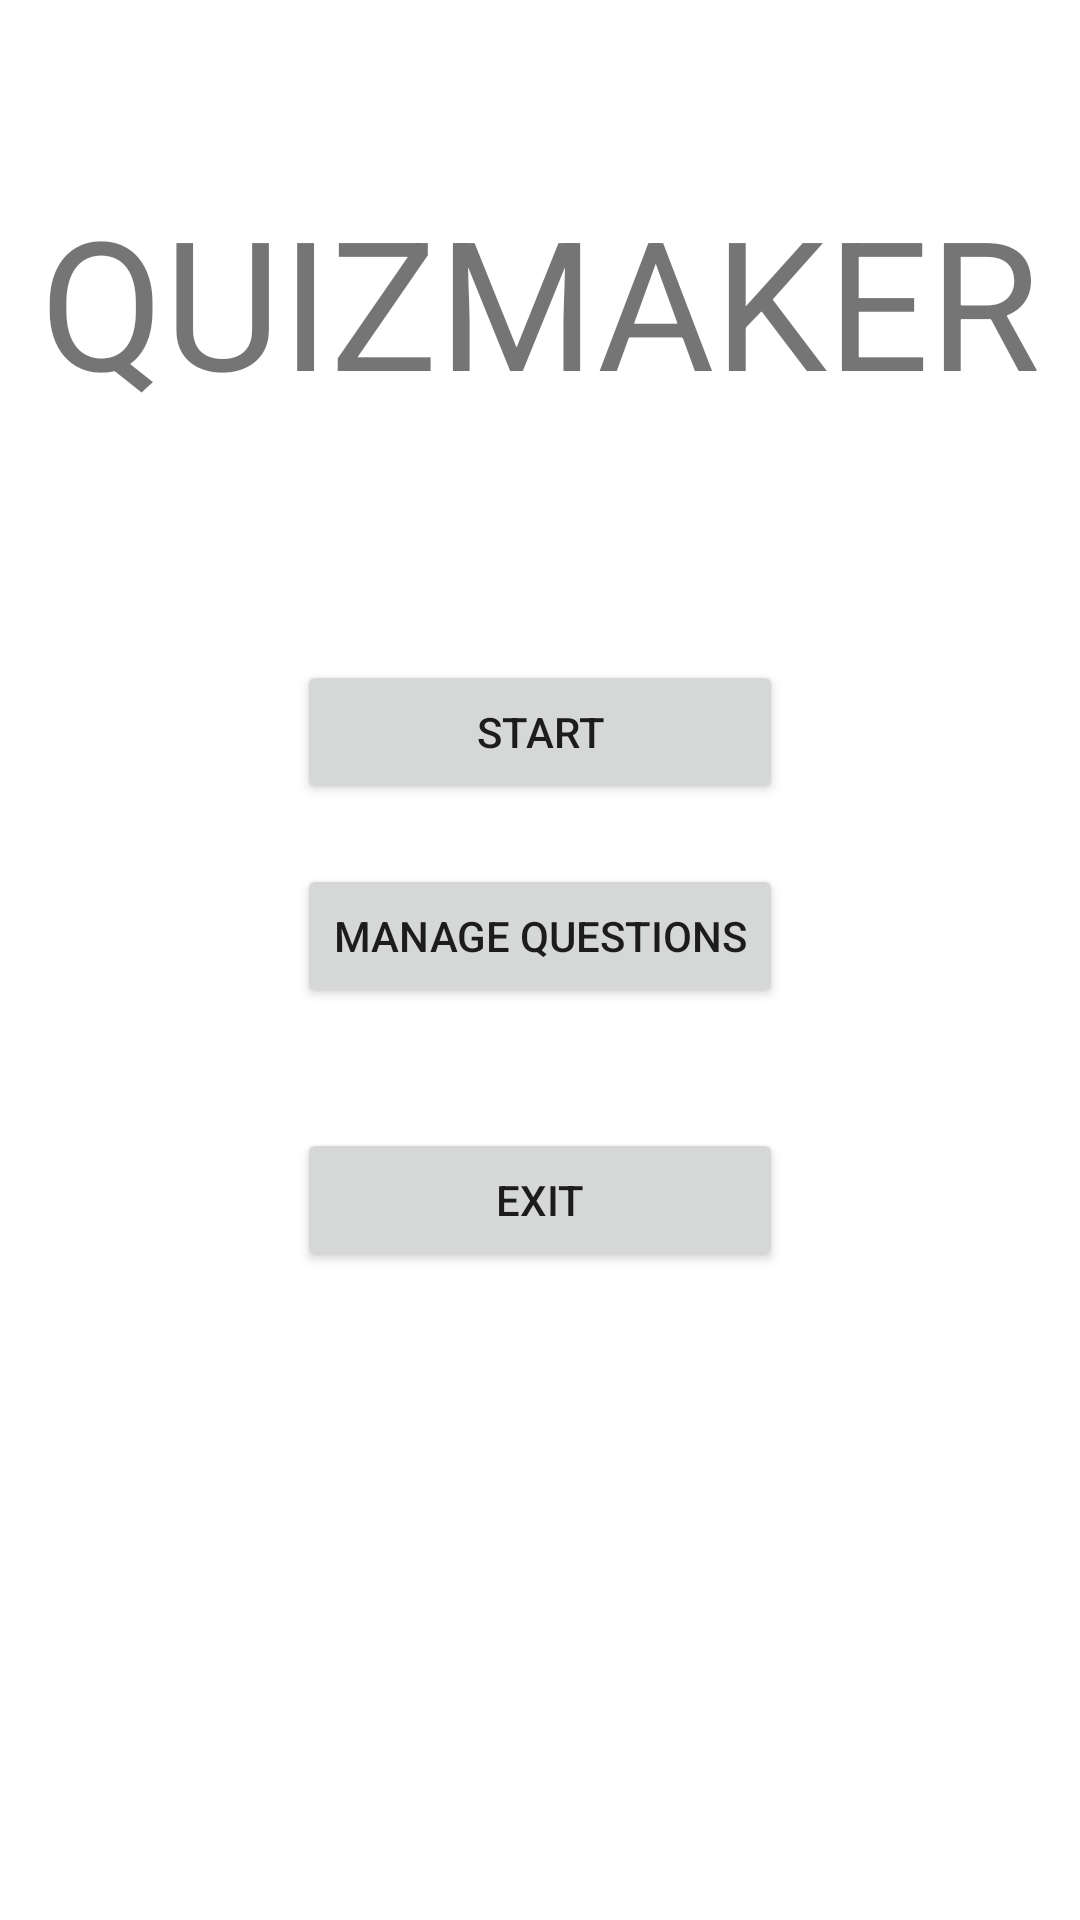

Reconstruct the res/layout file that produces this screen, plus the resources it refers to.
<!-- AndroidManifest.xml: application theme Theme.QuizMaker -->
<!-- res/layout/fragment_main_menu.xml -->
<?xml version="1.0" encoding="utf-8"?>
<androidx.constraintlayout.widget.ConstraintLayout
    xmlns:android="http://schemas.android.com/apk/res/android"
    xmlns:app="http://schemas.android.com/apk/res-auto"
    xmlns:tools="http://schemas.android.com/tools"
    android:layout_width="match_parent"
    android:layout_height="match_parent"
    android:background="@color/new_background">

    <TextView
        android:id="@+id/title_text_view"
        android:layout_width="wrap_content"
        android:layout_height="wrap_content"
        android:text="@string/title"
        android:textSize="60sp"
        android:layout_marginTop="60sp"
        android:textColor="@color/new_on_background"
        app:layout_constraintTop_toTopOf="parent"
        app:layout_constraintLeft_toLeftOf="parent"
        app:layout_constraintRight_toRightOf="parent" />

    <Button
        android:id="@+id/start_button"
        android:layout_width="0dp"
        android:layout_height="wrap_content"
        android:text="@string/start"
        android:layout_marginTop="80sp"
        app:layout_constraintTop_toBottomOf="@+id/title_text_view"
        app:layout_constraintLeft_toLeftOf="@+id/question_set_manager_button"
        app:layout_constraintRight_toRightOf="@+id/question_set_manager_button"/>

    <Button
        android:id="@+id/question_set_manager_button"
        android:layout_width="wrap_content"
        android:layout_height="wrap_content"
        android:text="@string/create_question_set"
        android:layout_marginTop="20sp"
        app:layout_constraintTop_toBottomOf="@+id/start_button"
        app:layout_constraintLeft_toLeftOf="parent"
        app:layout_constraintRight_toRightOf="parent"/>

    <Button
        android:id="@+id/exit_program_button"
        android:layout_width="0dp"
        android:layout_height="wrap_content"
        android:text="@string/exit"
        android:layout_marginTop="40sp"
        app:layout_constraintTop_toBottomOf="@+id/question_set_manager_button"
        app:layout_constraintLeft_toLeftOf="@+id/question_set_manager_button"
        app:layout_constraintRight_toRightOf="@+id/question_set_manager_button"/>


</androidx.constraintlayout.widget.ConstraintLayout>
<!-- resources referenced by this layout -->
<resources>
  <string name="create_question_set">MANAGE QUESTIONS</string>
  <string name="exit">EXIT</string>
  <string name="start">START</string>
  <string name="title">QUIZMAKER</string>
  <style name="Theme.QuizMaker" parent="Theme.MaterialComponents.DayNight.DarkActionBar">
          
          <item name="colorPrimary">@color/purple_500</item>
          <item name="colorPrimaryVariant">@color/purple_700</item>
          <item name="colorOnPrimary">@color/white</item>
          
          <item name="colorSecondary">@color/teal_200</item>
          <item name="colorSecondaryVariant">@color/teal_700</item>
          <item name="colorOnSecondary">@color/black</item>
          
          <item name="android:statusBarColor" tools:targetApi="l">?attr/colorPrimaryVariant</item>
          
      </style>
  <!-- not gathered from this repository: default colours our renderer supplied (Android Studio template values) -->
  <color name="purple_500">#FF6200EE</color>
  <color name="purple_700">#FF3700B3</color>
  <color name="teal_200">#FF03DAC5</color>
  <color name="teal_700">#FF018786</color>
  <color name="black">#FF000000</color>
  <color name="white">#FFFFFFFF</color>
</resources>
